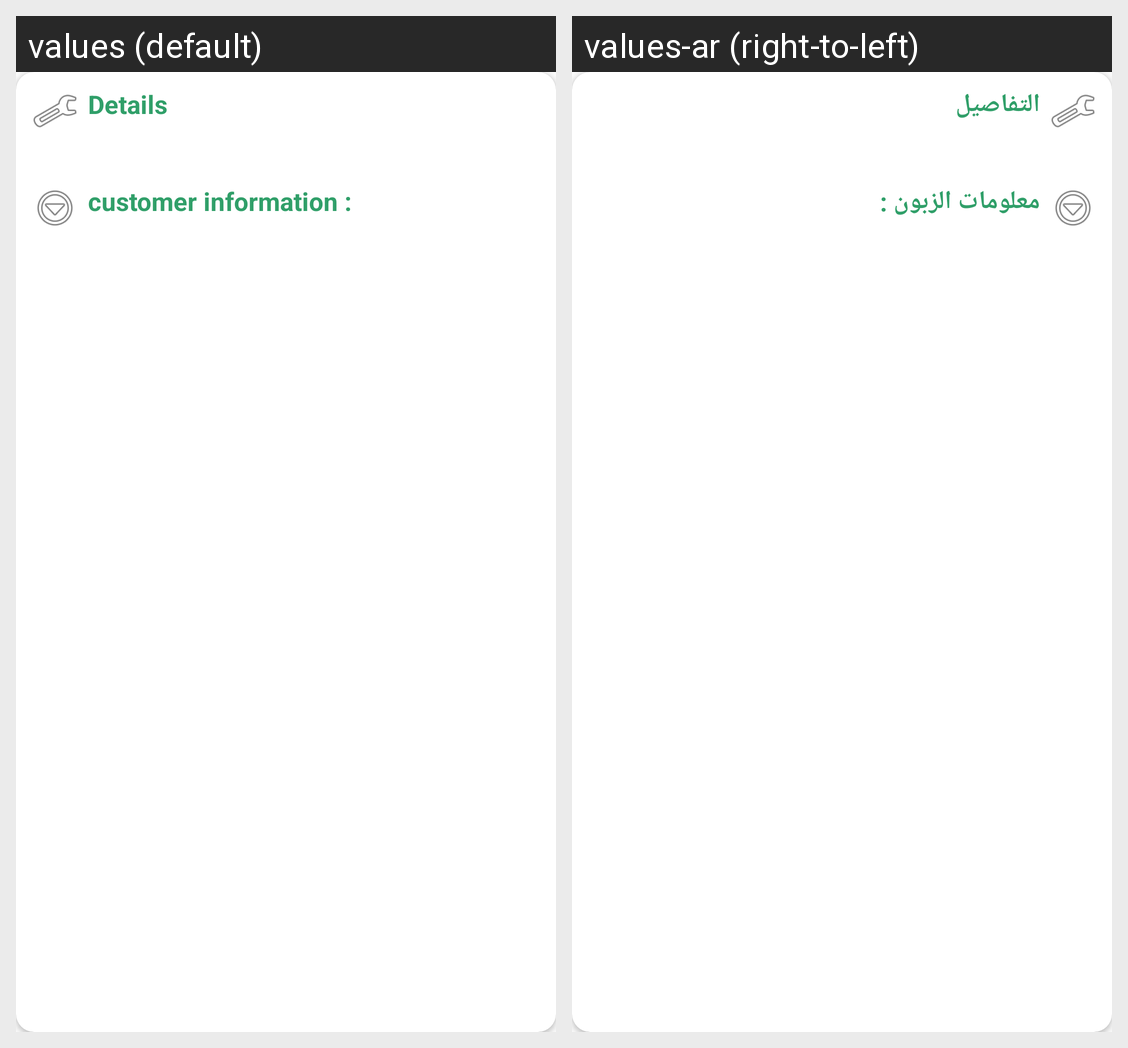

The same Android screen rendered under two of its app's locales, left to right. List the strings drawn on it with the default value and each locale's translation.
Android screen res/layout/maintenance_row_item.xml rendered under 2 locales, left to right: values (default), values-ar (right-to-left). Device: Nexus 5 (rendered at 1080×1920; each locale shown at half size, 540×960, under a caption strip naming it); theme AppTheme.
Strings drawn on this screen, with the default value and each locale's value (text and hints the layout hard-codes, and strings that could not be matched under every locale, appear in the picture but are not listed):

details
  values: Details
  values-ar: التفاصيل

info
  values: customer information :
  values-ar: معلومات الزبون :
